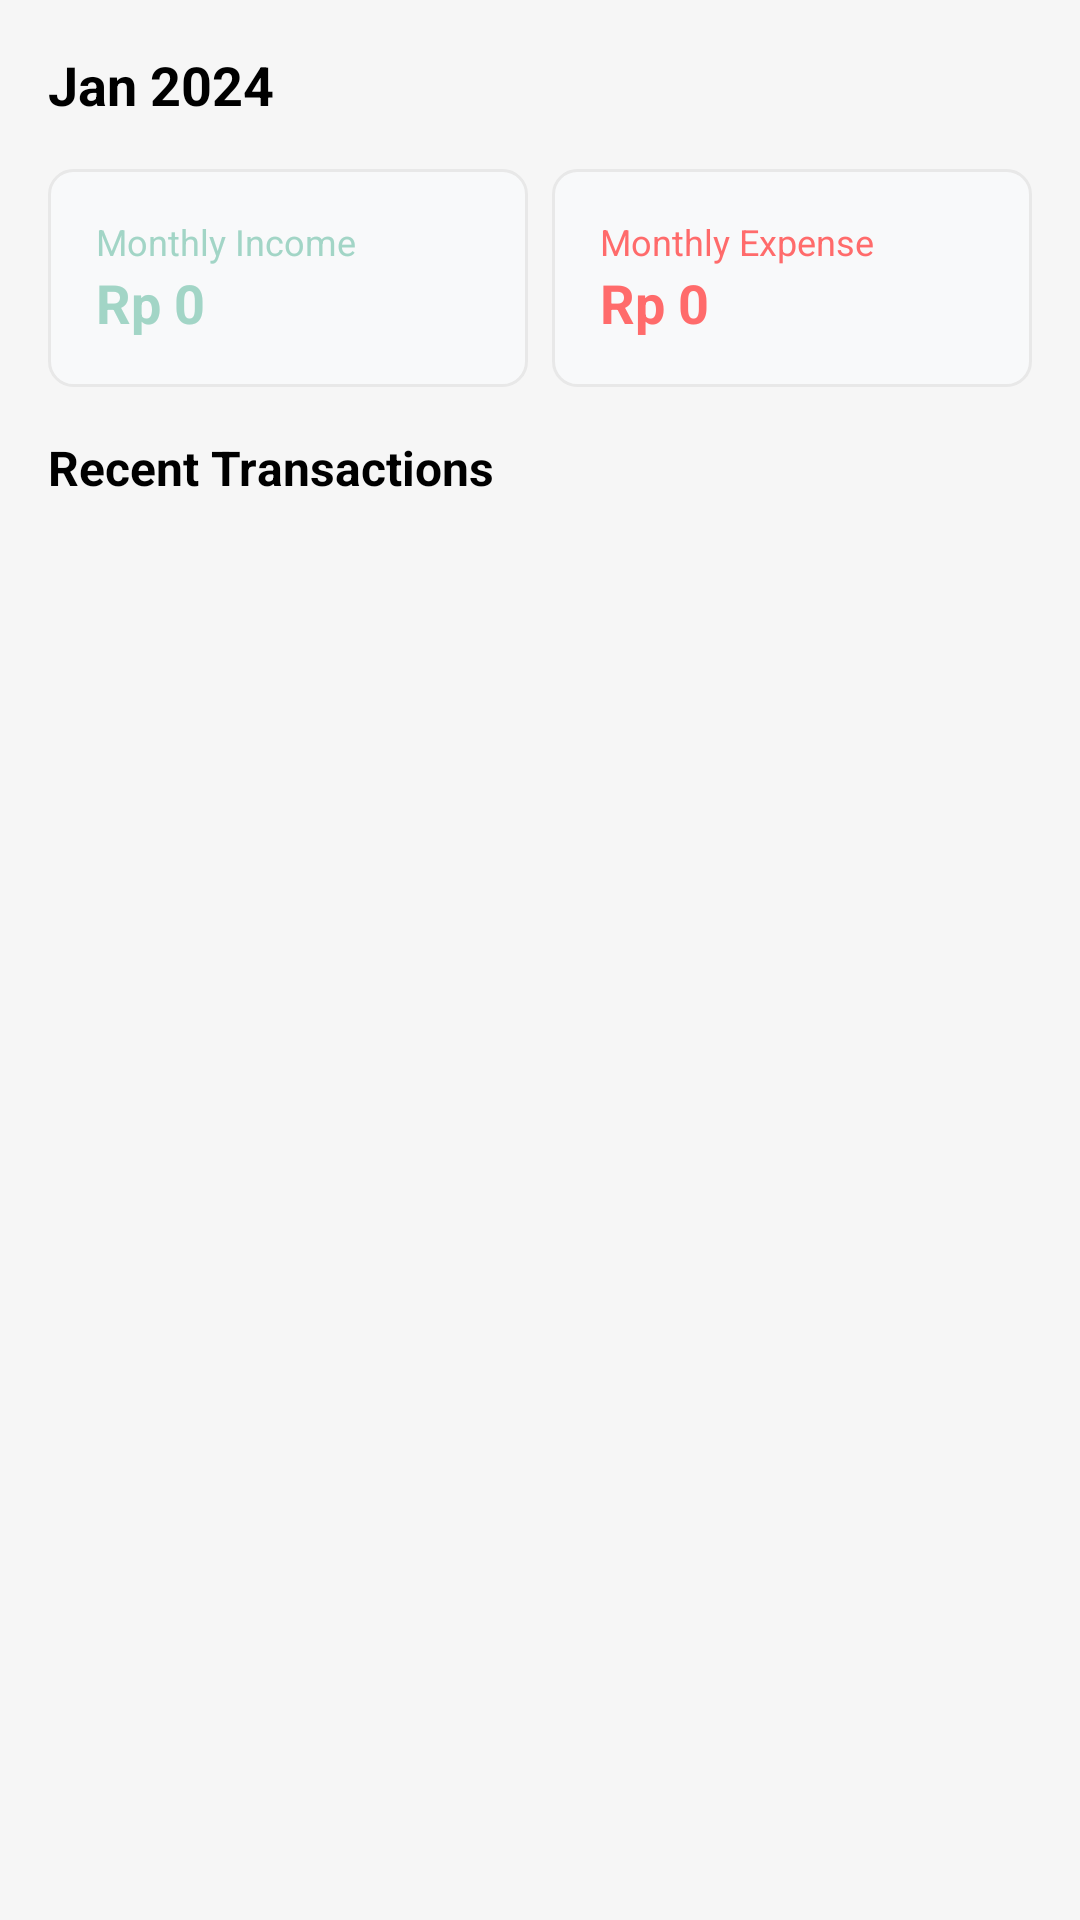

Here is an Android app screen rendered from its layout file. Give the layout XML and the strings, colors and styles it references.
<!-- AndroidManifest.xml: application theme AppTheme -->
<!-- res/layout/fragment_monthly_report.xml -->
<?xml version="1.0" encoding="utf-8"?>
<LinearLayout xmlns:android="http://schemas.android.com/apk/res/android"
    android:layout_width="match_parent"
    android:layout_height="match_parent"
    android:orientation="vertical"
    android:padding="16dp">

    
    <LinearLayout
        android:layout_width="match_parent"
        android:layout_height="wrap_content"
        android:orientation="horizontal"
        android:gravity="center_vertical"
        android:layout_marginBottom="16dp">

        <TextView
            android:id="@+id/tvMonthYear"
            android:layout_width="0dp"
            android:layout_height="wrap_content"
            android:layout_weight="1"
            android:text="Jan 2024"
            android:textSize="18sp"
            android:textStyle="bold"
            android:textColor="@color/text_primary" />

    </LinearLayout>

    
    <LinearLayout
        android:layout_width="match_parent"
        android:layout_height="wrap_content"
        android:orientation="horizontal"
        android:layout_marginBottom="16dp">

        <LinearLayout
            android:layout_width="0dp"
            android:layout_height="wrap_content"
            android:layout_weight="1"
            android:background="@drawable/rounded_background"
            android:orientation="vertical"
            android:padding="16dp">

            <TextView
                android:layout_width="wrap_content"
                android:layout_height="wrap_content"
                android:text="Monthly Income"
                android:textColor="@color/success_color"
                android:textSize="12sp" />

            <TextView
                android:id="@+id/tvIncomeAmount"
                android:layout_width="wrap_content"
                android:layout_height="wrap_content"
                android:text="Rp 0"
                android:textColor="@color/success_color"
                android:textSize="18sp"
                android:textStyle="bold" />

        </LinearLayout>

        <LinearLayout
            android:layout_width="0dp"
            android:layout_height="wrap_content"
            android:layout_weight="1"
            android:layout_marginStart="8dp"
            android:background="@drawable/rounded_background"
            android:orientation="vertical"
            android:padding="16dp">

            <TextView
                android:layout_width="wrap_content"
                android:layout_height="wrap_content"
                android:text="Monthly Expense"
                android:textColor="@color/error_color"
                android:textSize="12sp" />

            <TextView
                android:id="@+id/tvExpenseAmount"
                android:layout_width="wrap_content"
                android:layout_height="wrap_content"
                android:text="Rp 0"
                android:textColor="@color/error_color"
                android:textSize="18sp"
                android:textStyle="bold" />

        </LinearLayout>

    </LinearLayout>

    
    <TextView
        android:layout_width="wrap_content"
        android:layout_height="wrap_content"
        android:text="Recent Transactions"
        android:textSize="16sp"
        android:textStyle="bold"
        android:textColor="@color/text_primary"
        android:layout_marginBottom="8dp" />

    <androidx.recyclerview.widget.RecyclerView
        android:id="@+id/recyclerView"
        android:layout_width="match_parent"
        android:layout_height="0dp"
        android:layout_weight="1" />

</LinearLayout>
<!-- resources referenced by this layout -->
<resources>
  <color name="error_color">#FF6B6B</color>
  <color name="success_color">#A2D5C6</color>
  <color name="text_primary">#000000</color>
  <!-- drawable rounded_background (drawable) -->
  <?xml version="1.0" encoding="utf-8"?>
  <shape xmlns:android="http://schemas.android.com/apk/res/android">
      <solid android:color="@color/neutral_card" />
      <corners android:radius="8dp" />
      <stroke 
          android:width="1dp" 
          android:color="@color/divider_color" />
  </shape>
  <style name="AppTheme" parent="Theme.MaterialComponents.DayNight.DarkActionBar">
          <item name="colorPrimary">@color/primary_color</item>
          <item name="colorPrimaryVariant">@color/primary_variant</item>
          <item name="colorSecondary">@color/secondary_color</item>
          <item name="colorSecondaryVariant">@color/secondary_variant</item>
          <item name="android:colorBackground">@color/background_color</item>
          <item name="colorSurface">@color/surface_color</item>
          <item name="colorOnPrimary">@color/white</item>
          <item name="colorOnSecondary">@color/white</item>
          <item name="colorOnBackground">@color/text_primary</item>
          <item name="colorOnSurface">@color/text_primary</item>
          <item name="android:statusBarColor">@color/primary_color</item>
          <item name="android:navigationBarColor">@color/background_color</item>
      </style>
  <color name="neutral_card">#F8F9FA</color>
  <color name="divider_color">#E8E8E8</color>
  <color name="primary_color">#000000</color>
  <color name="primary_variant">#1A1A1A</color>
  <color name="secondary_color">#A2D5C6</color>
  <color name="secondary_variant">#8BC4B5</color>
  <color name="background_color">#F6F6F6</color>
  <color name="surface_color">#FFFFFF</color>
  <color name="white">#FFFFFF</color>
</resources>
